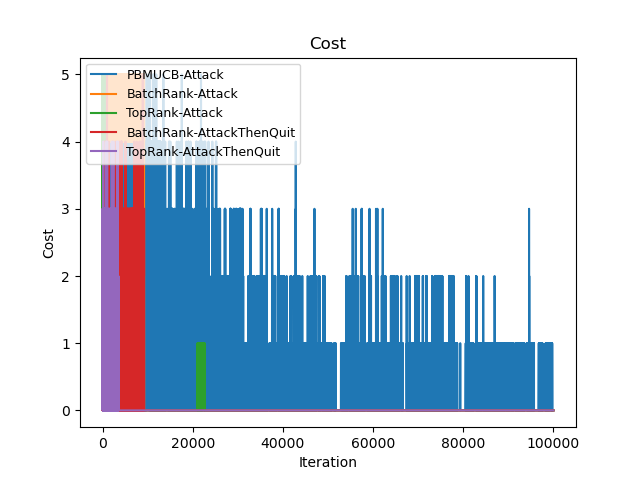

Values plotted in this chart, from the file beside it:
Time(Iteration), PBMUCB-Attack, BatchRank-Attack, TopRank-Attack, BatchRank-AttackThenQuit, TopRank-AttackThenQuit
0, 4, 4, 5, 2, 1
1, 8, 8, 10, 2, 1
2, 13, 13, 15, 4, 2
3, 18, 18, 20, 5, 4
4, 22, 22, 25, 5, 5
5, 26, 26, 30, 5, 5
6, 31, 31, 33, 6, 5
7, 36, 36, 38, 8, 6
8, 41, 41, 42, 8, 7
9, 45, 45, 47, 9, 10
10, 49, 49, 51, 9, 10
11, 53, 53, 56, 9, 10
12, 57, 58, 61, 9, 12
13, 61, 63, 65, 10, 12
14, 65, 67, 70, 10, 13
15, 69, 71, 74, 11, 14
16, 73, 76, 79, 12, 15
17, 77, 81, 84, 12, 15
18, 81, 86, 88, 12, 17
19, 85, 90, 93, 12, 18
20, 89, 94, 98, 12, 19
21, 93, 98, 103, 13, 20
22, 97, 103, 108, 14, 20
23, 101, 108, 112, 14, 22
24, 105, 112, 115, 14, 22
25, 109, 116, 120, 15, 23
26, 113, 121, 124, 16, 23
27, 117, 126, 129, 17, 23
28, 121, 131, 134, 18, 23
29, 125, 135, 139, 20, 24
30, 129, 139, 143, 21, 25
31, 133, 143, 148, 23, 26
32, 137, 148, 153, 24, 26
33, 141, 153, 158, 24, 29
34, 145, 157, 162, 26, 30
35, 149, 161, 166, 28, 30
36, 153, 166, 171, 28, 31
37, 157, 171, 175, 29, 31
38, 161, 176, 180, 29, 31
39, 165, 180, 185, 30, 32
40, 169, 184, 188, 30, 33
41, 173, 188, 191, 31, 34
42, 177, 193, 195, 31, 36
43, 181, 198, 200, 33, 36
44, 185, 202, 205, 34, 37
45, 189, 206, 209, 37, 38
46, 193, 211, 213, 38, 39
47, 197, 216, 218, 39, 39
48, 201, 221, 222, 39, 39
49, 205, 225, 225, 39, 41
50, 209, 229, 229, 40, 41
51, 213, 233, 234, 41, 43
52, 217, 238, 239, 42, 44
53, 221, 243, 244, 42, 44
54, 226, 247, 249, 43, 45
55, 230, 251, 254, 43, 47
56, 235, 256, 258, 43, 47
57, 240, 261, 263, 45, 47
58, 245, 266, 267, 46, 48
59, 250, 270, 271, 46, 50
... 99,940 more rows
